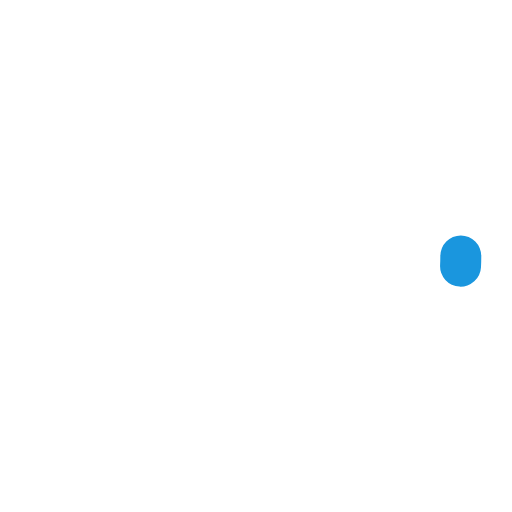
t = 0.00 s
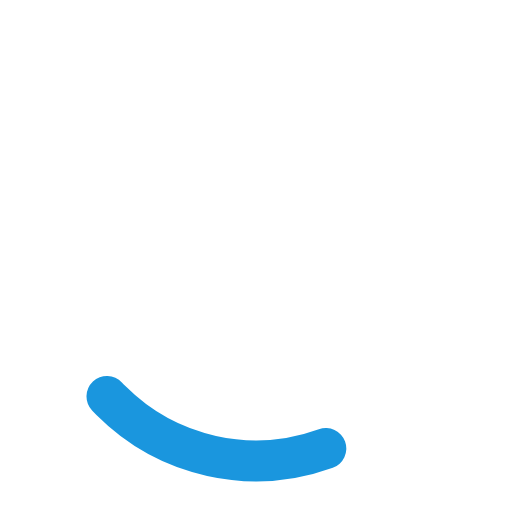
t = 0.25 s
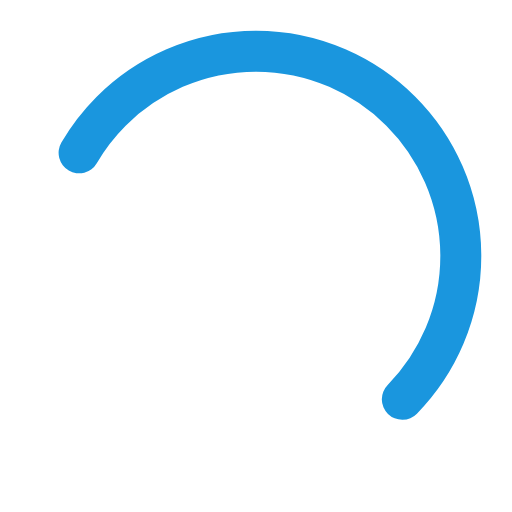
t = 0.75 s
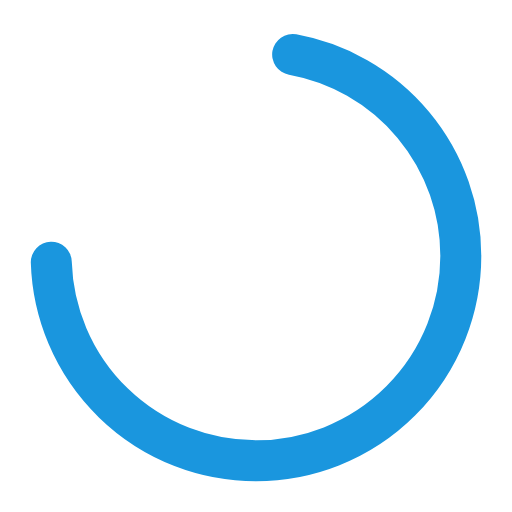
t = 1.00 s
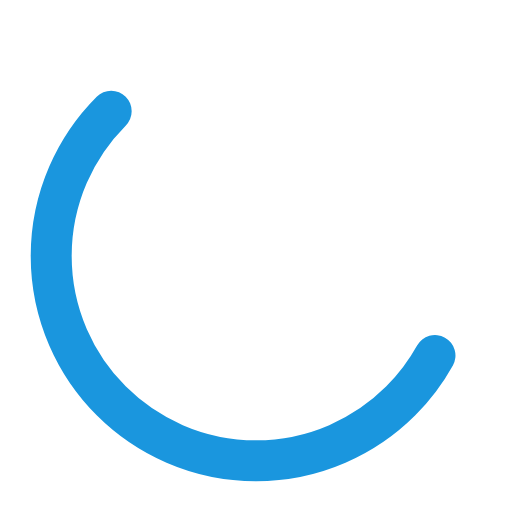
t = 1.25 s
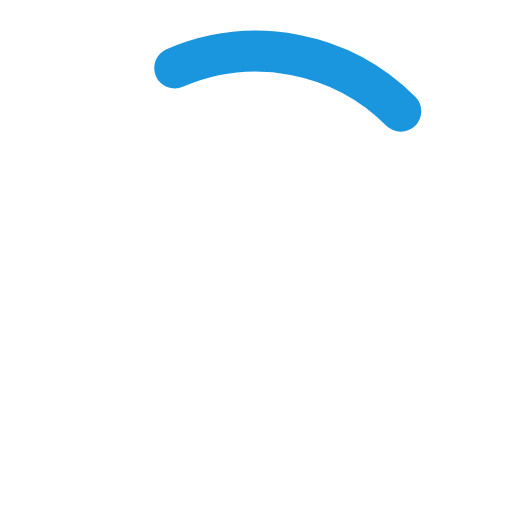
t = 1.75 s

The animated SVG that drew these frames (rendered in a browser with its animation timeline set to each time). Animation: 3 SMIL elements (animate=2,animateTransform=1); one cycle of 2.00 s, repeats indefinitely.

<svg width="48" height="48" xmlns="http://www.w3.org/2000/svg" viewBox="0 0 50 50"
     preserveAspectRatio="xMidYMid">
    <g id="spinner">
        <circle id="path" cx="25" cy="25" fill="none" stroke="#1a96de"
                stroke-linecap="round" stroke-width="4" r="20">
            <animate attributeName="stroke-dashoffset"
                     dur="2s"
                     values="0; -35; -124"
                     keyTimes="0; .5; 1"
                     calcMode="linear"
                     repeatCount="indefinite"/>
            <animate attributeName="stroke-dasharray"
                     dur="2s"
                     values="1, 150; 90, 150; 90, 150"
                     keyTimes="0; .5; 1"
                     calcMode="linear"
                     repeatCount="indefinite"/>
        </circle>
        <animateTransform attributeName="transform"
                          attributeType="XML"
                          type="rotate"
                          from="0 25 25"
                          to="360 25 25"
                          dur="2s"
                          repeatCount="indefinite"/>
    </g>
</svg>
